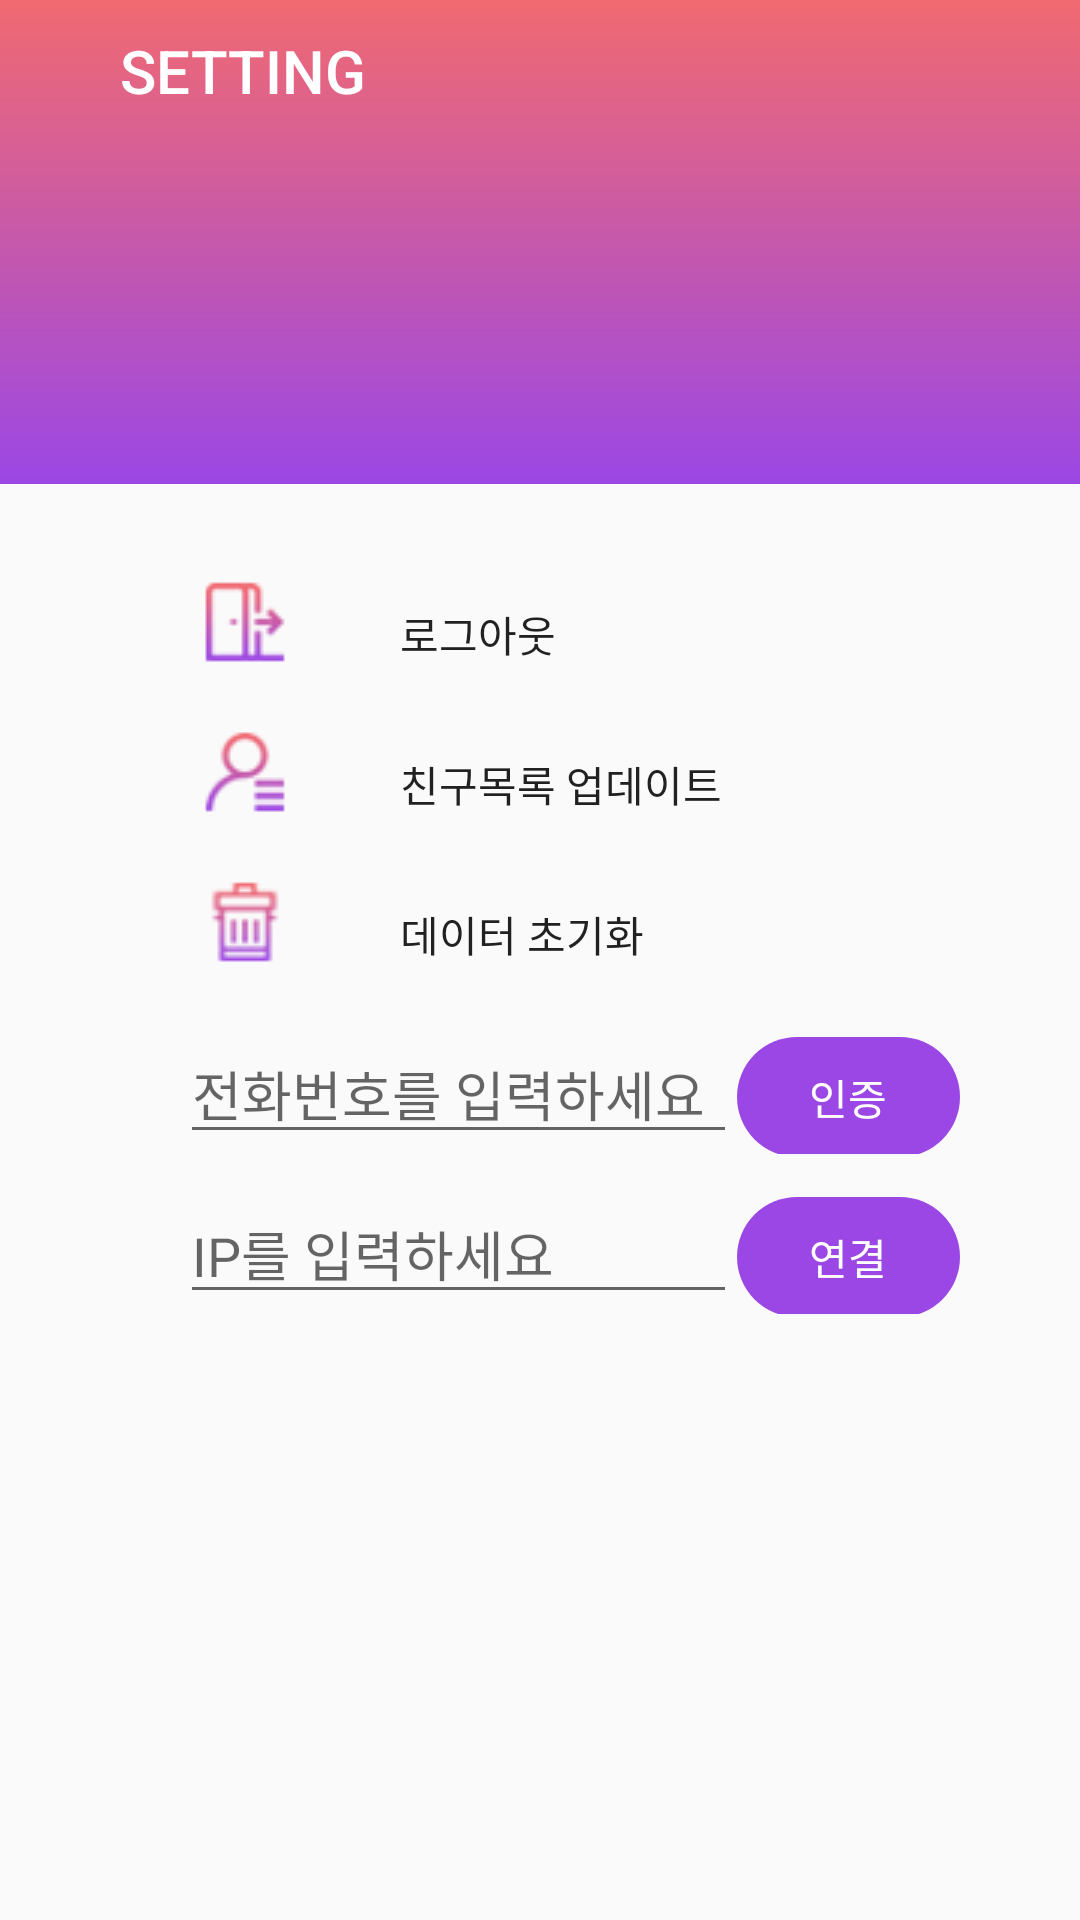

Layout XML and referenced resources for this Android screen:
<!-- AndroidManifest.xml: application theme AppTheme -->
<!-- res/layout/fragment_setting.xml -->
<?xml version="1.0" encoding="utf-8"?>
<LinearLayout xmlns:android="http://schemas.android.com/apk/res/android"
    xmlns:app="http://schemas.android.com/apk/res-auto"
    xmlns:tools="http://schemas.android.com/tools"
    android:layout_width="match_parent"
    android:layout_height="match_parent"
    android:orientation="vertical"
    tools:context=".SettingFragment">

    <RelativeLayout
        android:layout_width="match_parent"
        android:layout_height="wrap_content">

        <LinearLayout
            android:layout_width="match_parent"
            android:layout_height="wrap_content"
            android:background="@drawable/gradient_bg"
            android:orientation="vertical">


            <ImageView
                android:layout_width="60dp"
                android:layout_height="60dp"
                android:layout_gravity="center"
                android:layout_marginTop="30dp"
                android:background="@drawable/circle"
                android:backgroundTint="#ffffff"
                app:srcCompat="@drawable/profile_boy" />

            <TextView
                android:id="@+id/my_profile_name"
                android:layout_width="wrap_content"
                android:layout_height="wrap_content"
                android:layout_gravity="center"
                android:textAppearance="@style/TextAppearance.AppCompat.Headline"
                android:textColor="#ffffff" />

            <TextView
                android:id="@+id/my_profile_phone"
                android:layout_width="wrap_content"
                android:layout_height="wrap_content"
                android:layout_gravity="center"
                android:layout_marginBottom="20dp"
                android:textColor="#ffffff" />

        </LinearLayout>
        <TextView
            android:layout_width="match_parent"
            android:layout_height="wrap_content"
            android:paddingVertical="10dp"
            android:paddingLeft="40dp"
            android:text="SETTING"
            android:textAppearance="@style/TextAppearance.AppCompat.SearchResult.Title"
            android:textColor="#ffffff" />
    </RelativeLayout>


    <LinearLayout
        android:layout_width="match_parent"
        android:layout_height="match_parent"
        android:layout_marginLeft="60dp"
        android:layout_marginRight="40dp"
        android:orientation="vertical">

        <LinearLayout
            android:layout_width="match_parent"
            android:layout_height="wrap_content"
            android:layout_marginTop="30dp">

            <ImageView
                android:layout_width="0dp"
                android:layout_height="wrap_content"
                android:layout_weight="1"
                android:src="@drawable/setting_logout" />

            <Button
                android:id="@+id/button_logout"
                android:layout_width="0dp"
                android:layout_height="40dp"
                android:layout_weight="5"
                android:background="@android:color/transparent"
                android:gravity="left|center_vertical"
                android:paddingLeft="30dp"
                android:text="로그아웃" />

        </LinearLayout>

        <LinearLayout
            android:layout_width="match_parent"
            android:layout_height="wrap_content"
            android:layout_marginTop="10dp">

            <ImageView
                android:layout_width="0dp"
                android:layout_height="wrap_content"
                android:layout_weight="1"
                android:src="@drawable/setting_update" />

            <Button
                android:id="@+id/button_update_friendslist"
                android:layout_width="0dp"
                android:layout_height="40dp"
                android:layout_weight="5"
                android:background="@android:color/transparent"
                android:gravity="left|center_vertical"
                android:paddingLeft="30dp"
                android:text="친구목록 업데이트" />
        </LinearLayout>

        <LinearLayout
            android:layout_width="match_parent"
            android:layout_height="wrap_content"
            android:layout_marginTop="10dp">

            <ImageView
                android:layout_width="0dp"
                android:layout_height="wrap_content"
                android:layout_weight="1"
                android:src="@drawable/setting_reset" />

            <Button
                android:id="@+id/button_reset"
                android:layout_width="0dp"
                android:layout_height="40dp"
                android:layout_weight="5"
                android:background="@android:color/transparent"
                android:gravity="left|center_vertical"
                android:paddingLeft="30dp"
                android:text="데이터 초기화" />
        </LinearLayout>

        <LinearLayout
            android:layout_width="match_parent"
            android:layout_height="wrap_content"
            android:layout_marginTop="10dp">

            <EditText
                android:id="@+id/temp_ip"
                android:layout_width="0dp"
                android:layout_height="wrap_content"
                android:layout_weight="5"
                android:hint="전화번호를 입력하세요"
                android:textColor="#9b47e5" />

            <Button
                android:id="@+id/temp_button"
                android:layout_width="0dp"
                android:layout_height="40dp"
                android:layout_weight="2"
                android:background="@drawable/button_shape"
                android:backgroundTint="#9b47e5"
                android:text="인증"
                android:textColor="#ffffff" />

        </LinearLayout>

        <LinearLayout
            android:layout_width="match_parent"
            android:layout_height="wrap_content"
            android:layout_marginTop="10dp">

            <EditText
                android:id="@+id/ipnum_text"
                android:layout_width="0dp"
                android:layout_height="wrap_content"
                android:layout_weight="5"
                android:hint="IP를 입력하세요"
                android:textColor="#9b47e5" />

            <Button
                android:id="@+id/ipnum_button"
                android:layout_width="0dp"
                android:layout_height="40dp"
                android:layout_weight="2"
                android:background="@drawable/button_shape"
                android:backgroundTint="#9b47e5"
                android:text="연결"
                android:textColor="#ffffff" />

        </LinearLayout>

    </LinearLayout>
</LinearLayout>
<!-- resources referenced by this layout -->
<resources>
  <!-- drawable button_shape (drawable) -->
  <?xml version="1.0" encoding="utf-8"?>
  <shape xmlns:android="http://schemas.android.com/apk/res/android"
      android:shape="rectangle" >
      <corners
          android:radius="30dp"
          />
  </shape>
  <!-- drawable gradient_bg (drawable) -->
  <?xml version="1.0" encoding="utf-8"?>
  <shape xmlns:android="http://schemas.android.com/apk/res/android"
      android:shape="rectangle">
      <gradient
          android:angle="90"
          android:startColor="#9b47e5"
          android:endColor="#f16a71"
          android:type="linear"/>
  </shape>
  <!-- drawable profile_boy: png bitmap (drawable, 4897 bytes) -->
  <!-- drawable setting_logout: png bitmap (drawable, 3593 bytes) -->
  <!-- drawable setting_reset: png bitmap (drawable, 3567 bytes) -->
  <!-- drawable setting_update: png bitmap (drawable, 3634 bytes) -->
  <style name="AppTheme" parent="Theme.AppCompat.Light.DarkActionBar">
          
          <item name="colorPrimary">@color/colorPrimary</item>
          <item name="colorPrimaryDark">@color/colorPrimaryDark</item>
          <item name="colorAccent">@color/colorAccent</item>
      </style>
  <color name="colorPrimary">#b386f4</color>
  <color name="colorPrimaryDark">#7030a0</color>
  <color name="colorAccent">#D81B60</color>
</resources>
